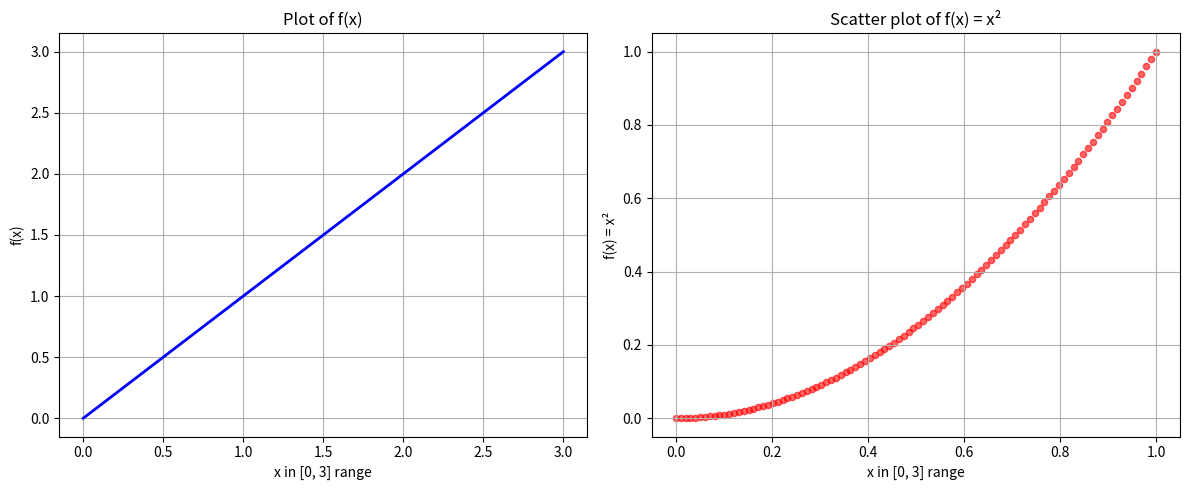

Reproduce this figure in Python.
import numpy as np
import matplotlib.pyplot as plt

print("=== 2.1 Basics numpy ===\n")

# a) First array - 2D array with specific structure
x = np.array([5,1,4,2,8,4])
x = np.array([x[0],x[2],x[3]])
print(x)

# b) Second array - appears to be a 4x4 array with sequential numbers
b = np.arange(1,10,1).reshape(3, 3)
z= np.array([1,0,9])
x= np.add(b,z)
print(b)
print(z)
print(x)

# c) Third array - appears to show transformation/manipulation
c = np.array([1,2,3,4,4,11,99,5])
print("c)")
print(c[c>=5])

#----------------------------------------------------------------------------------#

print("\n=== 2.2 Advanced numpy ===\n")

x = np.random.uniform(0,5,size=(1,100))
print(x)
T = x.T

#-----------------------------------------------------------------------------------#

print(" 2.3 Mathplotlib")

# Create 100 support (x/y) pairs in range [0, 3]
x1 = np.linspace(0, 3, 100)
x2 =  np.linspace(0, 1, 100)

# Create figure with 2 subplots as shown in fig. 3
fig, (ax1, ax2) = plt.subplots(1, 2, figsize=(12, 5))

# Left subplot: Plot of f(x)
# Based on the sketch, appears to be a simple function
y1 = x1  # or could be another function
ax1.plot(x1, y1, 'b-', linewidth=2)
ax1.set_title('Plot of f(x)')
ax1.set_xlabel('x in [0, 3] range')
ax1.set_ylabel('f(x)')
ax1.grid(True)

# Right subplot: Scatter plot of f(x) = x²
y2 = x2 ** 2
ax2.scatter(x2, y2, c='red', s=20, alpha=0.6)
ax2.set_title('Scatter plot of f(x) = x²')
ax2.set_xlabel('x in [0, 3] range')
ax2.set_ylabel('f(x) = x²')
ax2.grid(True)

plt.tight_layout()
plt.savefig('matplotlib_functions.png', dpi=300, bbox_inches='tight')
print("Matplotlib figure saved as 'matplotlib_functions.png'")
plt.show()

#-----------------------------------------------------------------------------------#
print("Gradient Decent")


